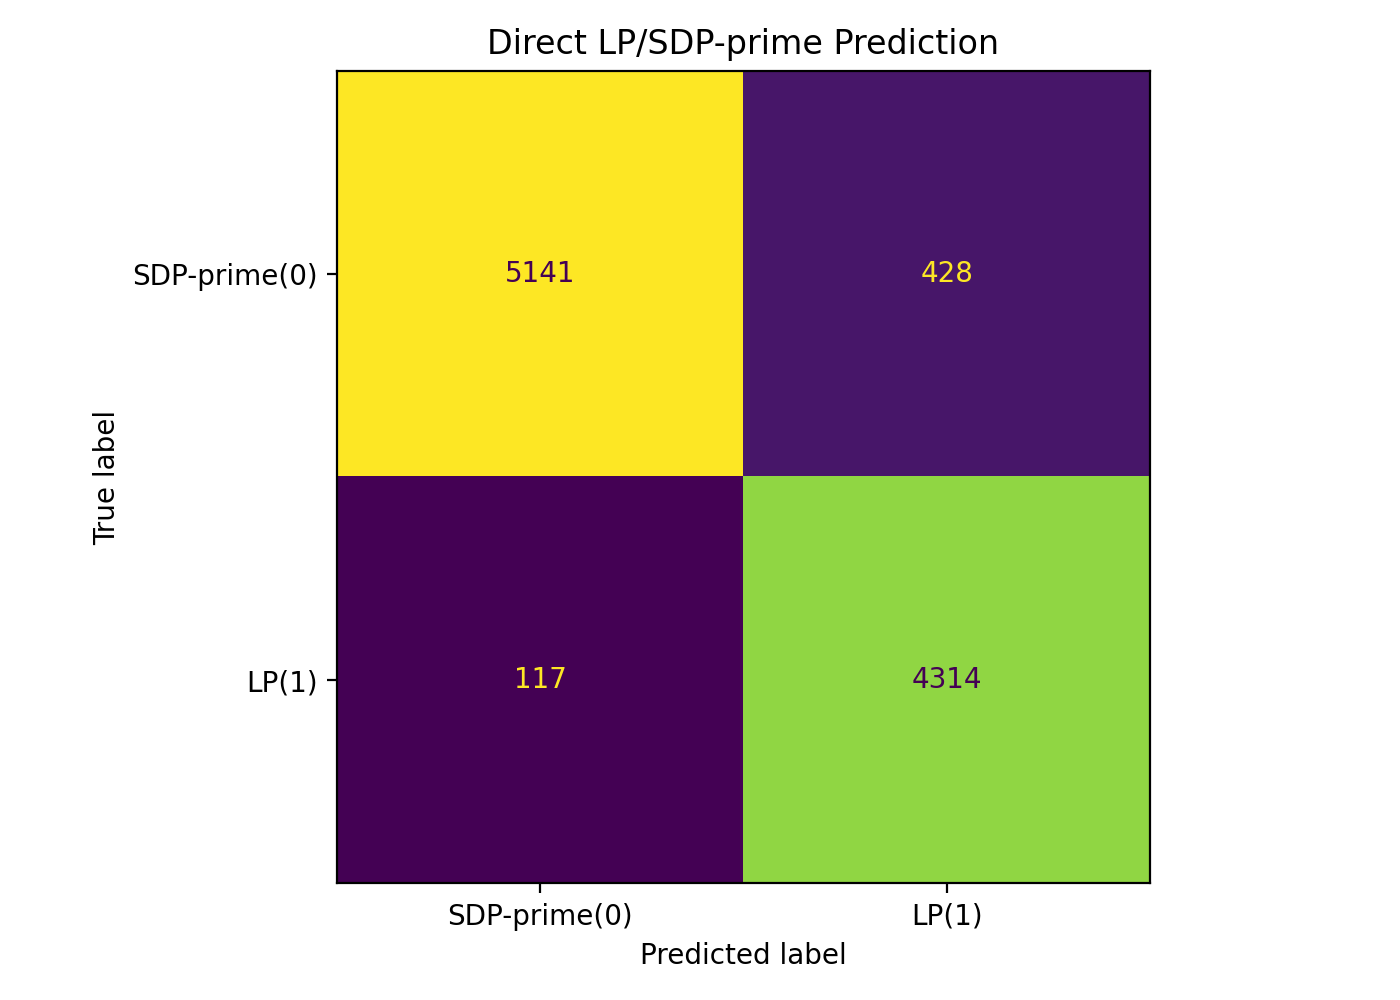

Values plotted in this chart, from the file beside it:
, pred_SDP-prime(0), pred_LP(1)
true_SDP-prime(0), 5141, 428
true_LP(1), 117, 4314
